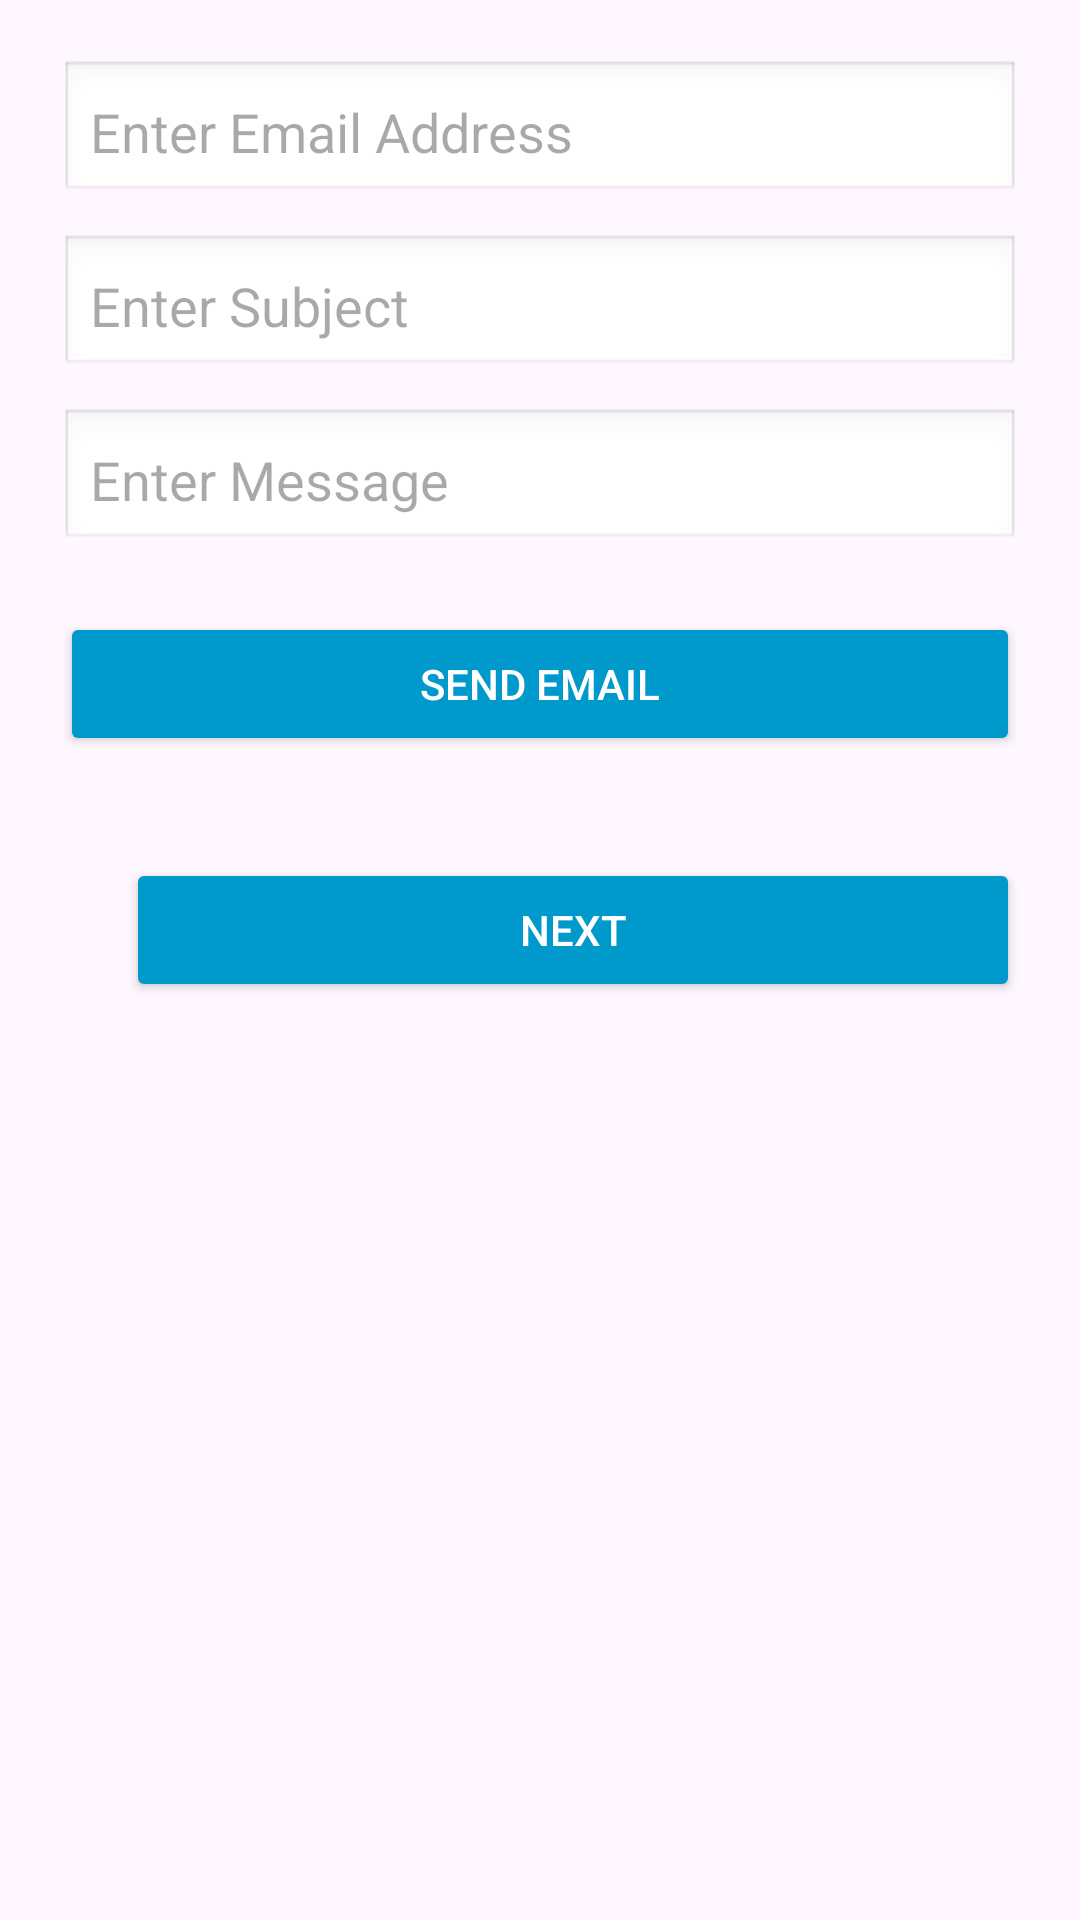

The Android layout XML behind this screen, and the referenced resources:
<!-- AndroidManifest.xml: application theme Theme.Mad_prac2 -->
<!-- res/layout/activity_main14.xml -->
<?xml version="1.0" encoding="utf-8"?>
<RelativeLayout xmlns:android="http://schemas.android.com/apk/res/android"
    android:layout_width="match_parent"
    android:layout_height="match_parent"
    android:padding="20dp">

    
    <EditText
        android:id="@+id/emailAddress"
        android:layout_width="match_parent"
        android:layout_height="wrap_content"
        android:hint="Enter Email Address"
        android:inputType="textEmailAddress"
        android:padding="10dp"
        android:background="@android:drawable/edit_text" />

    
    <EditText
        android:id="@+id/emailSubject"
        android:layout_width="match_parent"
        android:layout_height="wrap_content"
        android:hint="Enter Subject"
        android:inputType="text"
        android:padding="10dp"
        android:background="@android:drawable/edit_text"
        android:layout_below="@id/emailAddress"
        android:layout_marginTop="10dp" />

    
    <EditText
        android:id="@+id/emailMessage"
        android:layout_width="match_parent"
        android:layout_height="wrap_content"
        android:hint="Enter Message"
        android:inputType="textMultiLine"
        android:padding="10dp"
        android:background="@android:drawable/edit_text"
        android:layout_below="@id/emailSubject"
        android:layout_marginTop="10dp" />

    
    <Button
        android:id="@+id/sendEmailButton"
        android:layout_width="match_parent"
        android:layout_height="wrap_content"
        android:text="Send Email"
        android:padding="10dp"
        android:layout_below="@id/emailMessage"
        android:layout_marginTop="20dp"
        android:backgroundTint="@android:color/holo_blue_dark"
        android:textColor="@android:color/white" />


    <Button
        android:id="@+id/next_pract"
        android:layout_width="match_parent"
        android:layout_height="wrap_content"
        android:layout_below="@id/emailMessage"
        android:layout_alignParentStart="true"
        android:layout_marginStart="22dp"
        android:layout_marginTop="102dp"
        android:backgroundTint="@android:color/holo_blue_dark"
        android:padding="10dp"
        android:text="next"
        android:textColor="@android:color/white" />

</RelativeLayout>
<!-- resources referenced by this layout -->
<resources>
  <style name="Theme.Mad_prac2" parent="Base.Theme.Mad_prac2" />
  <style name="Base.Theme.Mad_prac2" parent="Theme.Material3.DayNight.NoActionBar">
          
          
      </style>
</resources>
